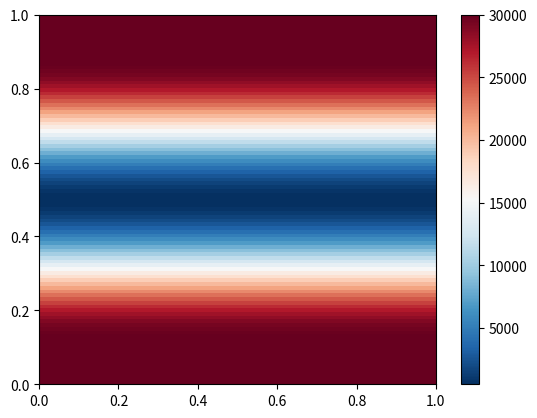

Reproduce this figure in Python. (Note: this script raises an exception after producing the figure.)
%matplotlib inline

import numpy as np
import pandas as pd
import matplotlib.pyplot as plt

# Reqested dimensions from XmL input file
nx = 250
ny = 100

# Build a surface grid
x = np.linspace(0, 1, nx)
y = np.linspace(0, 1, ny)
xv, yv = np.meshgrid(x, y)

Te_grid = np.zeros((ny,nx))

# Amplitude of the wave
A=-29500 
# Period of the wave 
P=0.75
# Initial tickness
base= 30000.
# Wave center line position
ycenter=0.5

Te_grid.fill(base)
for j in range(0,ny):
    for i in range(0,nx):
        if abs(y[j] - ycenter) <= P*0.5:
            Te_grid[j,i] = 0.5 * A * np.cos( 2.* np.pi * (y[j] - ycenter) / P) + base + 0.5 * A

plt.pcolor(x, y, Te_grid, cmap='RdBu_r', vmin=Te_grid.min(), vmax=Te_grid.max(), shading='auto')
# set the limits of the plot to the limits of the data
plt.axis([x.min(), x.max(), y.min(), y.max()])
plt.colorbar()

df = pd.DataFrame({'Z':Te_grid.flatten()})
df.to_csv('data/TeGrid.csv',columns=['Z'], sep=' ', index=False ,header=0)

